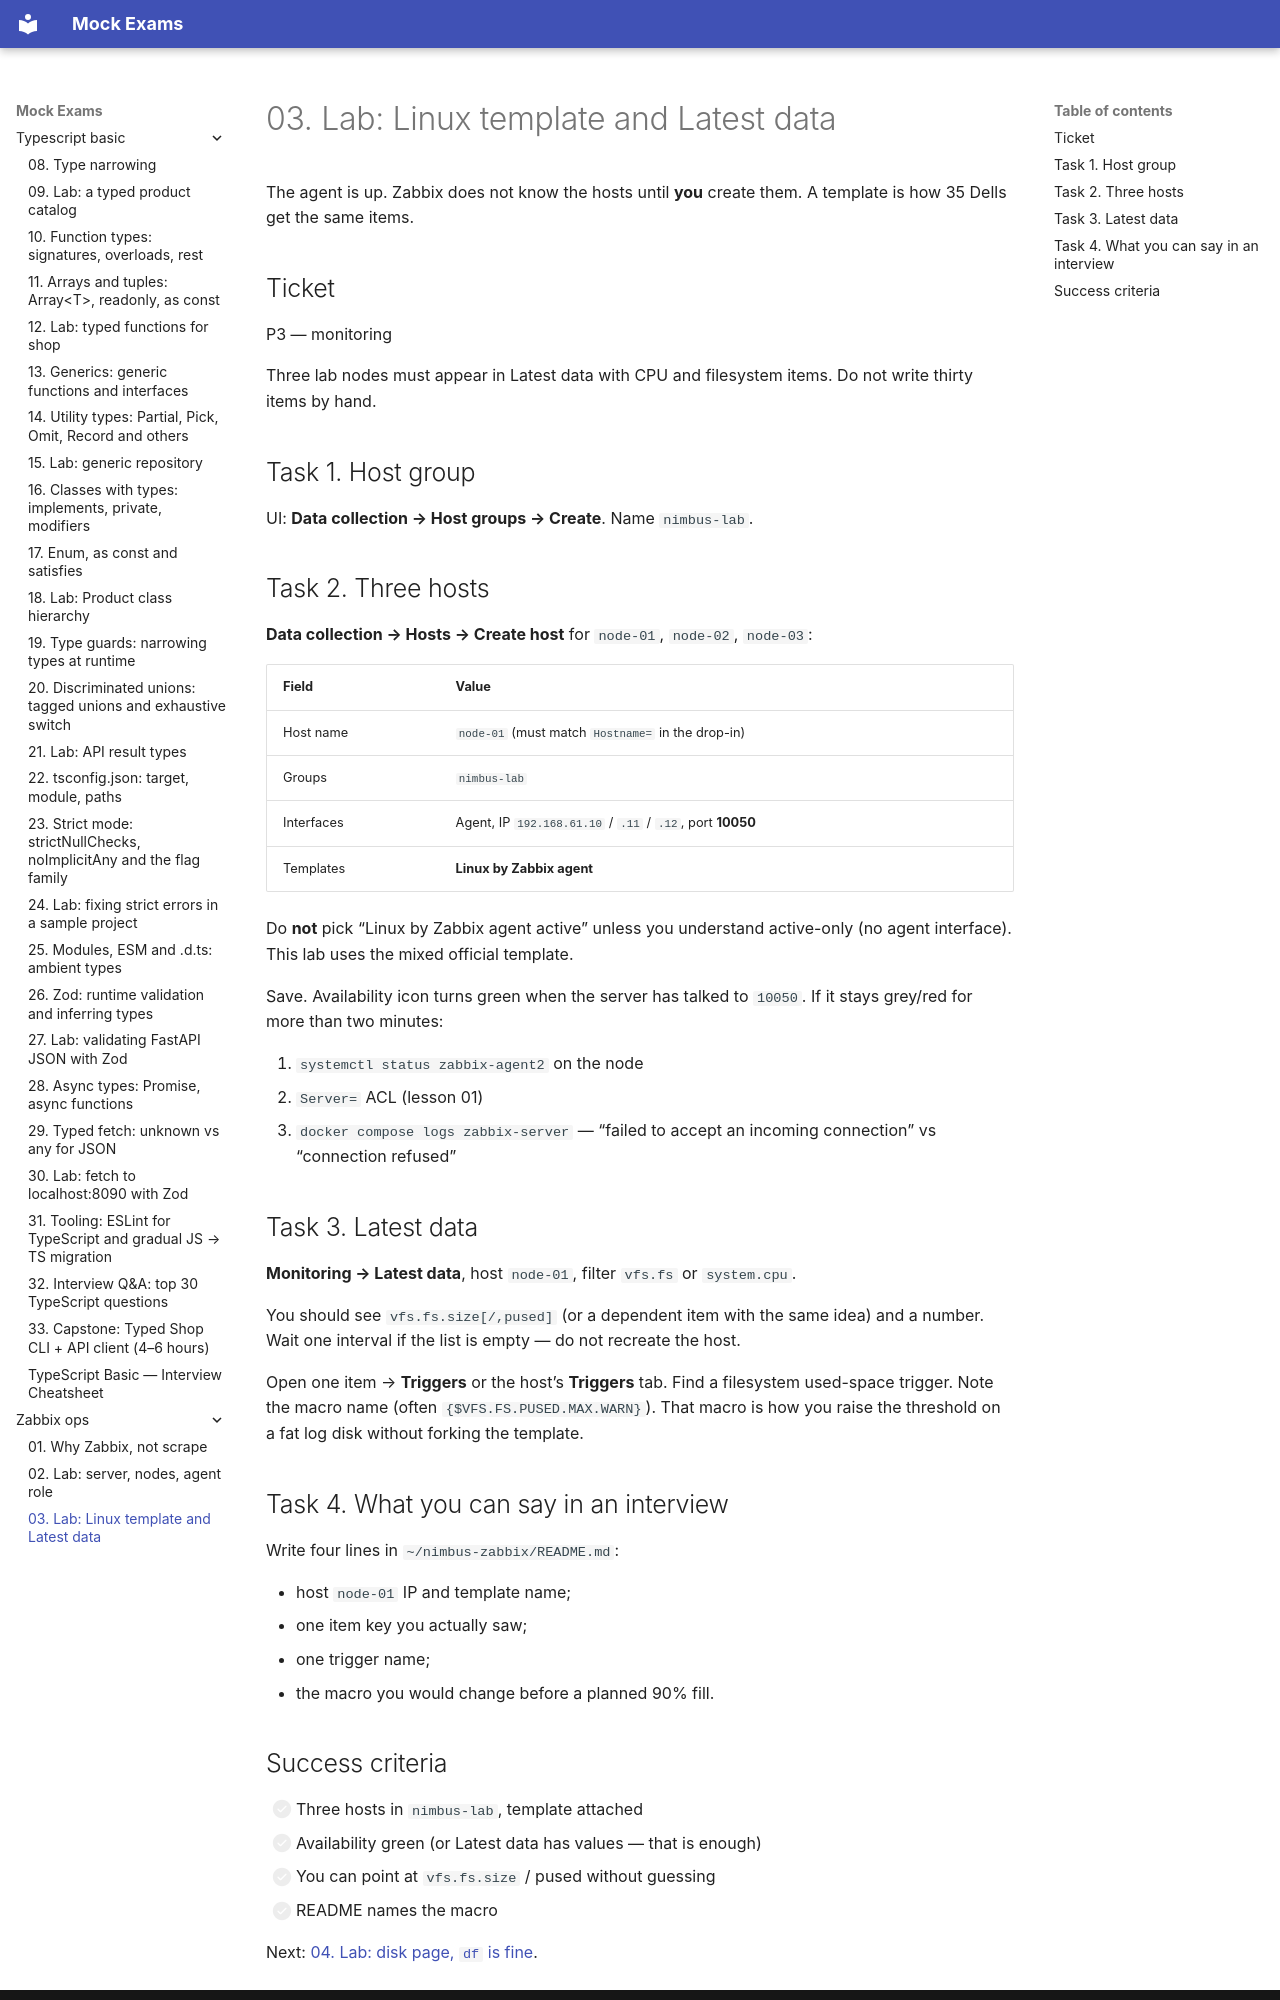

repository: FedorArbuzov/mock-exams · page: zabbix-ops/03-lab-template/index.html · generator: mkdocs

# 03. Lab: Linux template and Latest data

The agent is up. Zabbix does not know the hosts until **you** create them. A template is how 35 Dells get the same items.

## Ticket

P3 — monitoring

Three lab nodes must appear in Latest data with CPU and filesystem items. Do not write thirty items by hand.

## Task 1. Host group

UI: **Data collection → Host groups → Create**. Name `nimbus-lab`.

## Task 2. Three hosts

**Data collection → Hosts → Create host** for `node-01`, `node-02`, `node-03`:

| Field | Value |
|-------|--------|
| Host name | `node-01` (must match `Hostname=` in the drop-in) |
| Groups | `nimbus-lab` |
| Interfaces | Agent, IP `192.168.61.10` / `.11` / `.12`, port **10050** |
| Templates | **Linux by Zabbix agent** |

Do **not** pick “Linux by Zabbix agent active” unless you understand active-only (no agent interface). This lab uses the mixed official template.

Save. Availability icon turns green when the server has talked to `10050`. If it stays grey/red for more than two minutes:

1. `systemctl status zabbix-agent2` on the node
2. `Server=` ACL (lesson 01)
3. `docker compose logs zabbix-server` — “failed to accept an incoming connection” vs “connection refused”

## Task 3. Latest data

**Monitoring → Latest data**, host `node-01`, filter `vfs.fs` or `system.cpu`.

You should see `vfs.fs.size[/,pused]` (or a dependent item with the same idea) and a number. Wait one interval if the list is empty — do not recreate the host.

Open one item → **Triggers** or the host’s **Triggers** tab. Find a filesystem used-space trigger. Note the macro name (often `{$VFS.FS.PUSED.MAX.WARN}`). That macro is how you raise the threshold on a fat log disk without forking the template.

## Task 4. What you can say in an interview

Write four lines in `~/nimbus-zabbix/README.md`:

- host `node-01` IP and template name;
- one item key you actually saw;
- one trigger name;
- the macro you would change before a planned 90% fill.
